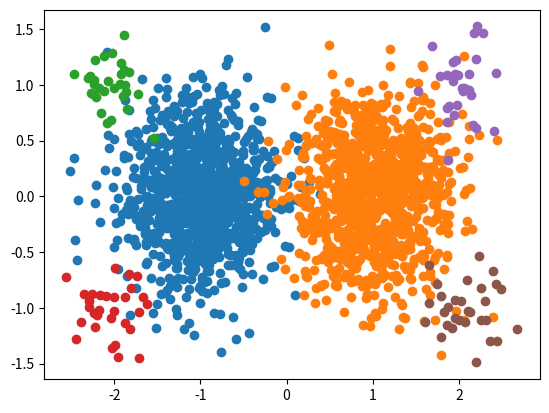

This chart was generated by the following Python code:
import numpy as np
from matplotlib import pyplot as plt


def double_mickey(minority_var=0.05, majority_var=0.2,
                  majority_size=1000, minority_size=30, seed=None):

    state = np.random.get_state()
    if seed is not None:
        np.random.seed(seed)

    dist1 = np.random.multivariate_normal((-1, 0), majority_var * np.eye(2), size=majority_size)
    dist2 = np.random.multivariate_normal((1, 0), majority_var * np.eye(2), size=majority_size)
    dist3 = np.random.multivariate_normal((-2, 1), minority_var * np.eye(2), size=minority_size)
    dist4 = np.random.multivariate_normal((-2, -1), minority_var * np.eye(2), size=minority_size)
    dist5 = np.random.multivariate_normal((2, 1), minority_var * np.eye(2), size=minority_size)
    dist6 = np.random.multivariate_normal((2, -1), minority_var * np.eye(2), size=minority_size)
    ys = np.concatenate([
        np.repeat(1, dist1.shape[0]),
        np.repeat(2, dist2.shape[0]),
        np.repeat(3, dist3.shape[0]),
        np.repeat(4, dist4.shape[0]),
        np.repeat(5, dist5.shape[0]),
        np.repeat(6, dist6.shape[0]),
    ])
    xs = np.vstack([dist1, dist2, dist3, dist4, dist5, dist6])
    np.random.set_state(state)
    return xs, ys


def main():
    xs, ys = double_mickey()
    for y in np.unique(ys):
        dist = xs[ys == y]
        plt.scatter(dist[:, 0], dist[:, 1])
    plt.show()


if __name__ == '__main__':
    main()
